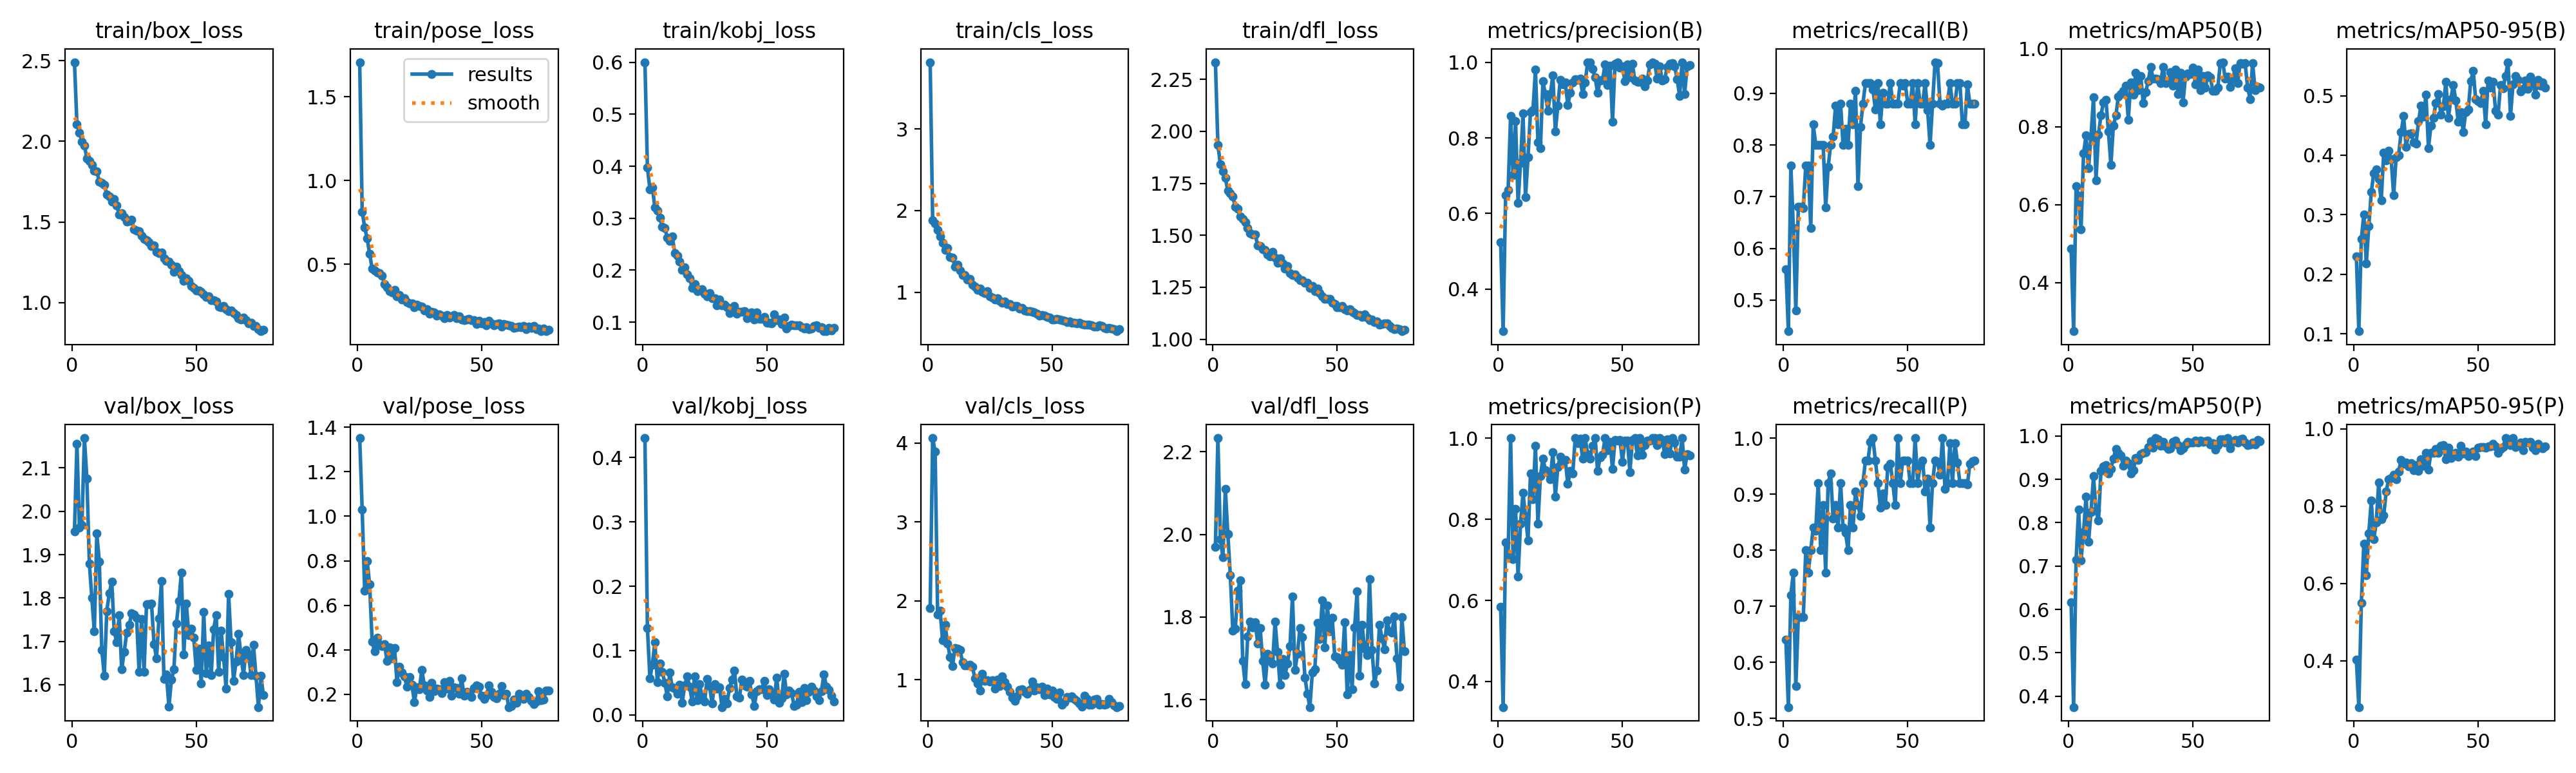

Values plotted in this chart, from the file beside it:
epoch, time, train/box_loss, train/pose_loss, train/kobj_loss, train/cls_loss, train/dfl_loss, metrics/precision(B), metrics/recall(B), metrics/mAP50(B), metrics/mAP50-95(B), metrics/precision(P), metrics/recall(P), metrics/mAP50(P), metrics/mAP50-95(P), val/box_loss, val/pose_loss, val/kobj_loss, val/cls_loss, val/dfl_loss, lr/pg0, lr/pg1, lr/pg2
1, 121.8, 2.492, 1.706, 0.6001, 3.82, 2.333, 0.5245, 0.56, 0.4878, 0.23, 0.5848, 0.64, 0.6161, 0.402, 1.953, 1.351, 0.43, 1.906, 1.97, 0.0006571, 0.0006571, 0.0006571
2, 152.4, 2.108, 0.8141, 0.3979, 1.881, 1.936, 0.2889, 0.44, 0.2751, 0.1043, 0.337, 0.52, 0.375, 0.2799, 2.156, 1.029, 0.1354, 4.065, 2.233, 0.001311, 0.001311, 0.001311
3, 186.7, 2.055, 0.7213, 0.3556, 1.838, 1.842, 0.6488, 0.76, 0.6467, 0.2589, 0.7421, 0.72, 0.7141, 0.5487, 1.962, 0.6643, 0.05717, 3.891, 1.989, 0.001951, 0.001951, 0.001951
4, 219.9, 1.997, 0.6546, 0.3593, 1.766, 1.808, 0.6614, 0.64, 0.6226, 0.3008, 0.7099, 0.76, 0.8301, 0.7024, 1.968, 0.7995, 0.07842, 1.826, 1.945, 0.001941, 0.001941, 0.001941
5, 252.7, 1.975, 0.5628, 0.3208, 1.684, 1.776, 0.8571, 0.4798, 0.536, 0.218, 1, 0.5572, 0.7137, 0.6203, 2.169, 0.6938, 0.1133, 1.875, 2.111, 0.001921, 0.001921, 0.001921
6, 286.8, 1.895, 0.4752, 0.3144, 1.608, 1.715, 0.7013, 0.68, 0.7313, 0.2804, 0.7013, 0.68, 0.7785, 0.7298, 2.076, 0.4384, 0.05081, 1.497, 2.001, 0.001901, 0.001901, 0.001901
7, 319.5, 1.879, 0.4639, 0.3009, 1.514, 1.704, 0.8447, 0.68, 0.7775, 0.3382, 0.8258, 0.68, 0.8605, 0.8134, 1.879, 0.3942, 0.07984, 1.697, 1.901, 0.001881, 0.001881, 0.001881
8, 352.5, 1.856, 0.4531, 0.2831, 1.538, 1.688, 0.6288, 0.6777, 0.6932, 0.3696, 0.6592, 0.68, 0.7555, 0.7139, 1.8, 0.4532, 0.06695, 1.462, 1.767, 0.001861, 0.001861, 0.001861
9, 385.8, 1.82, 0.4483, 0.2816, 1.432, 1.636, 0.7337, 0.76, 0.7745, 0.3757, 0.7891, 0.8, 0.8249, 0.7581, 1.723, 0.4266, 0.04966, 1.292, 1.771, 0.001842, 0.001842, 0.001842
10, 418.5, 1.813, 0.4321, 0.2623, 1.423, 1.629, 0.8644, 0.76, 0.8748, 0.3597, 0.8644, 0.76, 0.9067, 0.8615, 1.948, 0.4163, 0.02894, 1.178, 1.864, 0.001822, 0.001822, 0.001822
11, 453, 1.751, 0.3839, 0.2567, 1.309, 1.589, 0.6434, 0.64, 0.6623, 0.3237, 0.8075, 0.8, 0.8287, 0.7653, 1.884, 0.4258, 0.06566, 1.404, 1.889, 0.001802, 0.001802, 0.001802
12, 485.6, 1.741, 0.3613, 0.2649, 1.332, 1.578, 0.7481, 0.84, 0.7796, 0.4043, 0.7481, 0.84, 0.8046, 0.7756, 1.68, 0.3492, 0.04281, 1.392, 1.693, 0.001782, 0.001782, 0.001782
13, 518.9, 1.73, 0.3401, 0.2333, 1.267, 1.563, 0.8676, 0.8, 0.8296, 0.3916, 0.9125, 0.8341, 0.9189, 0.8373, 1.621, 0.4106, 0.04128, 1.38, 1.637, 0.001762, 0.001762, 0.001762
14, 553.4, 1.672, 0.3325, 0.228, 1.206, 1.535, 0.8727, 0.8, 0.8619, 0.4075, 0.8494, 0.92, 0.9296, 0.8698, 1.77, 0.3611, 0.03325, 1.224, 1.753, 0.001743, 0.001743, 0.001743
15, 587, 1.659, 0.3473, 0.217, 1.208, 1.511, 0.9808, 0.8, 0.8689, 0.3935, 0.9808, 0.8, 0.9327, 0.8718, 1.81, 0.4082, 0.04747, 1.179, 1.788, 0.001723, 0.001723, 0.001723
16, 619.9, 1.624, 0.3104, 0.2004, 1.152, 1.504, 0.7881, 0.8, 0.7878, 0.3329, 0.7894, 0.88, 0.9138, 0.8815, 1.838, 0.2544, 0.01915, 1.179, 1.775, 0.001703, 0.001703, 0.001703
17, 654.4, 1.641, 0.3179, 0.206, 1.158, 1.503, 0.7724, 0.6787, 0.702, 0.3968, 0.9067, 0.76, 0.9241, 0.8698, 1.723, 0.3247, 0.04608, 1.193, 1.788, 0.001683, 0.001683, 0.001683
18, 687.4, 1.6, 0.288, 0.1924, 1.088, 1.453, 0.9499, 0.7578, 0.803, 0.4003, 0.9498, 0.92, 0.9483, 0.8896, 1.698, 0.2969, 0.06028, 1.164, 1.737, 0.001663, 0.001663, 0.001663
19, 722.7, 1.547, 0.2967, 0.1843, 1.067, 1.448, 0.915, 0.8, 0.8285, 0.4384, 0.9213, 0.9366, 0.9694, 0.9193, 1.761, 0.2816, 0.04377, 1.02, 1.774, 0.001644, 0.001644, 0.001644
20, 755.3, 1.556, 0.2758, 0.1664, 1.028, 1.434, 0.8718, 0.8161, 0.8777, 0.4655, 0.9145, 0.8561, 0.9614, 0.9092, 1.635, 0.2335, 0.02103, 0.9528, 1.694, 0.001624, 0.001624, 0.001624
21, 789.7, 1.53, 0.2674, 0.1734, 1.042, 1.429, 0.9163, 0.8764, 0.8831, 0.4143, 0.8992, 0.88, 0.9552, 0.912, 1.675, 0.2772, 0.0597, 0.867, 1.635, 0.001604, 0.001604, 0.001604
22, 823.5, 1.503, 0.265, 0.1594, 1.002, 1.409, 0.9658, 0.84, 0.8921, 0.4356, 0.9658, 0.84, 0.9306, 0.903, 1.72, 0.2439, 0.02277, 1.075, 1.71, 0.001584, 0.001584, 0.001584
23, 856.7, 1.505, 0.2438, 0.1625, 0.9851, 1.399, 0.8164, 0.88, 0.9054, 0.4366, 0.8552, 0.92, 0.9432, 0.9111, 1.738, 0.1644, 0.04758, 0.9887, 1.7, 0.001564, 0.001564, 0.001564
24, 891.2, 1.515, 0.2601, 0.1632, 1.01, 1.421, 0.8847, 0.8, 0.8183, 0.4219, 0.929, 0.84, 0.9365, 0.8925, 1.764, 0.2321, 0.02803, 0.9941, 1.687, 0.001545, 0.001545, 0.001545
25, 924.5, 1.452, 0.2524, 0.1544, 0.9455, 1.392, 0.954, 0.8306, 0.9132, 0.419, 0.954, 0.8306, 0.9135, 0.9066, 1.762, 0.2242, 0.02105, 0.9778, 1.79, 0.001525, 0.001525, 0.001525
26, 958.4, 1.447, 0.2482, 0.1492, 0.9359, 1.369, 0.9415, 0.8, 0.8822, 0.4568, 0.9415, 0.8, 0.9205, 0.8916, 1.754, 0.3093, 0.05587, 0.9938, 1.715, 0.001505, 0.001505, 0.001505
27, 992.4, 1.444, 0.2239, 0.1555, 0.9111, 1.39, 0.9468, 0.88, 0.9388, 0.4836, 0.9468, 0.88, 0.9491, 0.9214, 1.629, 0.2396, 0.04471, 0.8865, 1.635, 0.001485, 0.001485, 0.001485
28, 1026, 1.413, 0.2322, 0.1457, 0.9219, 1.366, 0.8867, 0.84, 0.8939, 0.4644, 0.8867, 0.84, 0.9445, 0.904, 1.751, 0.2179, 0.01781, 1.002, 1.698, 0.001465, 0.001465, 0.001465
29, 1059, 1.394, 0.2071, 0.1457, 0.8906, 1.34, 0.9187, 0.9044, 0.9305, 0.5012, 0.9187, 0.9044, 0.9573, 0.9368, 1.629, 0.1886, 0.04792, 0.9176, 1.659, 0.001446, 0.001446, 0.001446
30, 1093, 1.387, 0.218, 0.1321, 0.8735, 1.353, 0.946, 0.72, 0.8608, 0.4122, 0.9125, 0.88, 0.9604, 0.895, 1.786, 0.2523, 0.04056, 1.044, 1.688, 0.001426, 0.001426, 0.001426
31, 1125, 1.376, 0.2145, 0.1436, 0.888, 1.319, 0.9543, 0.8346, 0.8882, 0.4498, 1, 0.8609, 0.9623, 0.9377, 1.786, 0.2135, 0.0425, 0.9719, 1.73, 0.001406, 0.001406, 0.001406
32, 1159, 1.349, 0.1941, 0.1319, 0.8508, 1.31, 0.9538, 0.88, 0.9168, 0.4628, 0.9868, 0.92, 0.9738, 0.937, 1.787, 0.2265, 0.01232, 0.9157, 1.85, 0.001386, 0.001386, 0.001386
33, 1192, 1.355, 0.2025, 0.1333, 0.8565, 1.311, 0.9559, 0.92, 0.9525, 0.4876, 0.9982, 0.96, 0.9873, 0.947, 1.694, 0.2227, 0.02513, 0.8494, 1.671, 0.001366, 0.001366, 0.001366
34, 1225, 1.314, 0.1918, 0.1281, 0.8214, 1.295, 0.9159, 0.92, 0.9231, 0.5028, 0.9488, 0.96, 0.9723, 0.937, 1.661, 0.2052, 0.01839, 0.7723, 1.711, 0.001347, 0.001347, 0.001347
35, 1259, 1.305, 0.1774, 0.1171, 0.8299, 1.283, 0.9458, 0.92, 0.9228, 0.4684, 1, 0.9931, 0.995, 0.9565, 1.753, 0.2543, 0.0417, 0.7298, 1.774, 0.001327, 0.001327, 0.001327
36, 1292, 1.312, 0.1987, 0.1278, 0.8298, 1.283, 1, 0.9078, 0.9216, 0.4824, 0.9601, 1, 0.9919, 0.9571, 1.838, 0.2256, 0.05519, 0.7944, 1.752, 0.001307, 0.001307, 0.001307
37, 1325, 1.276, 0.1818, 0.1317, 0.8022, 1.273, 1, 0.8691, 0.9121, 0.5233, 0.949, 0.96, 0.9768, 0.9214, 1.613, 0.2597, 0.06894, 0.8693, 1.654, 0.001287, 0.001287, 0.001287
38, 1360, 1.256, 0.1916, 0.1168, 0.8077, 1.272, 0.9815, 0.92, 0.9536, 0.4623, 0.9815, 0.92, 0.9864, 0.951, 1.624, 0.1941, 0.02867, 0.8826, 1.614, 0.001267, 0.001267, 0.001267
39, 1393, 1.253, 0.1968, 0.1201, 0.778, 1.246, 0.9602, 0.84, 0.9125, 0.4942, 1, 0.8761, 0.9759, 0.9246, 1.549, 0.2325, 0.02681, 0.8478, 1.582, 0.001248, 0.001248, 0.001248
40, 1428, 1.235, 0.1771, 0.1199, 0.7663, 1.256, 0.9184, 0.9006, 0.9166, 0.5178, 0.9184, 0.9006, 0.9694, 0.9336, 1.611, 0.2298, 0.0553, 0.8227, 1.666, 0.001228, 0.001228, 0.001228
41, 1462, 1.19, 0.19, 0.1218, 0.7707, 1.231, 0.9522, 0.88, 0.9396, 0.4919, 0.9522, 0.88, 0.9711, 0.9377, 1.636, 0.2024, 0.0462, 0.8735, 1.674, 0.001208, 0.001208, 0.001208
42, 1495, 1.222, 0.1716, 0.1082, 0.7566, 1.243, 0.9533, 0.88, 0.9061, 0.456, 0.9595, 0.9487, 0.9857, 0.927, 1.741, 0.2715, 0.04429, 0.98, 1.785, 0.001188, 0.001188, 0.001188
43, 1529, 1.195, 0.1663, 0.117, 0.7484, 1.222, 0.9939, 0.92, 0.9463, 0.4725, 1, 0.9542, 0.9895, 0.9561, 1.793, 0.1934, 0.05262, 0.8618, 1.746, 0.001168, 0.001168, 0.001168
44, 1561, 1.17, 0.1705, 0.119, 0.739, 1.206, 0.9388, 0.88, 0.8843, 0.4392, 0.9706, 0.92, 0.9784, 0.9356, 1.858, 0.2126, 0.03236, 0.9022, 1.841, 0.001149, 0.001149, 0.001149
45, 1596, 1.136, 0.1745, 0.105, 0.7122, 1.193, 0.9911, 0.88, 0.9387, 0.4729, 0.9911, 0.88, 0.9662, 0.9412, 1.67, 0.2012, 0.01376, 0.8793, 1.726, 0.001129, 0.001129, 0.001129
46, 1628, 1.15, 0.1676, 0.1187, 0.7222, 1.193, 0.8432, 0.88, 0.8622, 0.4765, 0.9233, 1, 0.9713, 0.9292, 1.788, 0.1889, 0.03728, 0.9169, 1.829, 0.001109, 0.001109, 0.001109
47, 1661, 1.133, 0.1663, 0.1063, 0.7117, 1.196, 0.9958, 0.92, 0.929, 0.5244, 0.9958, 0.92, 0.9804, 0.9382, 1.714, 0.2295, 0.04003, 0.8101, 1.765, 0.001089, 0.001089, 0.001089
48, 1696, 1.101, 0.1445, 0.1061, 0.699, 1.176, 1, 0.9152, 0.937, 0.5413, 0.994, 0.96, 0.9862, 0.9412, 1.729, 0.2392, 0.0398, 0.8892, 1.798, 0.001069, 0.001069, 0.001069
49, 1729, 1.091, 0.1616, 0.1104, 0.6887, 1.17, 0.985, 0.92, 0.9349, 0.4936, 0.9948, 0.96, 0.9853, 0.9292, 1.708, 0.2356, 0.05344, 0.8113, 1.705, 0.00105, 0.00105, 0.00105
50, 1762, 1.075, 0.1494, 0.09869, 0.6612, 1.153, 0.9882, 0.88, 0.9508, 0.4913, 0.9421, 0.96, 0.9851, 0.9502, 1.633, 0.1938, 0.03148, 0.861, 1.702, 0.00103, 0.00103, 0.00103
51, 1798, 1.074, 0.1566, 0.09864, 0.666, 1.153, 0.9502, 0.88, 0.9091, 0.4876, 0.9936, 0.92, 0.9891, 0.9522, 1.683, 0.1791, 0.0402, 0.7862, 1.695, 0.00101, 0.00101, 0.00101
52, 1832, 1.066, 0.1363, 0.09818, 0.6743, 1.161, 0.9935, 0.92, 0.9461, 0.508, 0.9935, 0.92, 0.985, 0.9524, 1.603, 0.195, 0.0316, 0.7584, 1.685, 0.0009902, 0.0009902, 0.0009902
53, 1866, 1.049, 0.1648, 0.1151, 0.6649, 1.146, 0.9607, 0.84, 0.8944, 0.4522, 0.9167, 1, 0.9891, 0.9517, 1.767, 0.2388, 0.02412, 0.8368, 1.788, 0.0009704, 0.0009704, 0.0009704
54, 1899, 1.036, 0.1465, 0.104, 0.6533, 1.139, 0.9951, 0.92, 0.9296, 0.5259, 0.9951, 0.92, 0.9864, 0.9545, 1.626, 0.2111, 0.05828, 0.6827, 1.613, 0.0009506, 0.0009506, 0.0009506
55, 1932, 1.04, 0.1372, 0.1055, 0.6504, 1.145, 0.9513, 0.88, 0.9001, 0.5131, 1, 0.9514, 0.9883, 0.9541, 1.691, 0.1885, 0.01942, 0.7141, 1.708, 0.0009308, 0.0009308, 0.0009308
56, 1966, 1.016, 0.1453, 0.09643, 0.6359, 1.131, 0.9486, 0.88, 0.9313, 0.5232, 0.9572, 0.96, 0.9891, 0.9616, 1.622, 0.1811, 0.02603, 0.7826, 1.625, 0.000911, 0.000911, 0.000911
57, 1999, 1.015, 0.146, 0.1095, 0.6432, 1.125, 0.9484, 0.92, 0.9271, 0.4742, 1, 0.9052, 0.9796, 0.955, 1.728, 0.2023, 0.0638, 0.7758, 1.775, 0.0008912, 0.0008912, 0.0008912
58, 2033, 1.005, 0.1293, 0.08838, 0.6287, 1.116, 0.9559, 0.8678, 0.8918, 0.4679, 0.9587, 0.928, 0.9837, 0.9383, 1.761, 0.2375, 0.03177, 0.791, 1.862, 0.0008714, 0.0008714, 0.0008714
59, 2066, 0.9735, 0.1425, 0.09294, 0.6273, 1.116, 0.9358, 0.8, 0.8913, 0.5174, 0.9831, 0.84, 0.9677, 0.9469, 1.63, 0.1968, 0.0382, 0.7566, 1.657, 0.0008516, 0.0008516, 0.0008516
60, 2099, 0.9706, 0.1401, 0.09492, 0.6203, 1.107, 0.951, 0.88, 0.9001, 0.5123, 0.9943, 0.92, 0.9783, 0.9518, 1.725, 0.202, 0.03424, 0.7306, 1.781, 0.0008318, 0.0008318, 0.0008318
... 17 more rows
